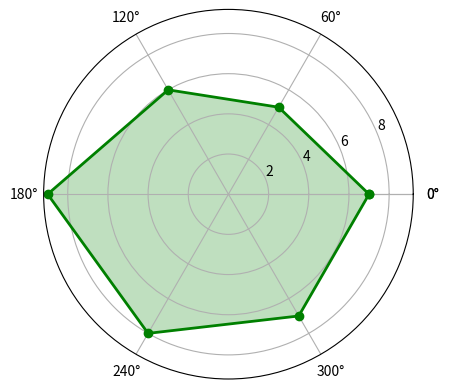

Python code for this plot: (Note: this script raises an exception after producing the figure.)
import numpy as np
import matplotlib.pyplot as plt
import matplotlib

labels = np.array(['attack', 'price', 'load', 'speed', 'switch','pass'])
attrNum = 6
data = np.array([7, 5, 6, 9, 8, 7]) 
angles = np.linspace(0, 2*np.pi, attrNum, endpoint=False)
data = np.concatenate((data, [data[0]]))
angles = np.concatenate((angles, [angles[0]]))
fig = plt.figure(facecolor="white")
plt.subplot(1,1,1, polar=True)
plt.plot(angles,data,'bo-',color ='g',linewidth=2)
plt.fill(angles,data,facecolor='g',alpha=0.25)
plt.thetagrids(angles*180/np.pi, labels)
plt.figtext(0.52, 0.95, 'CSGO:AWP', ha='center')
plt.grid(True)
plt.show()